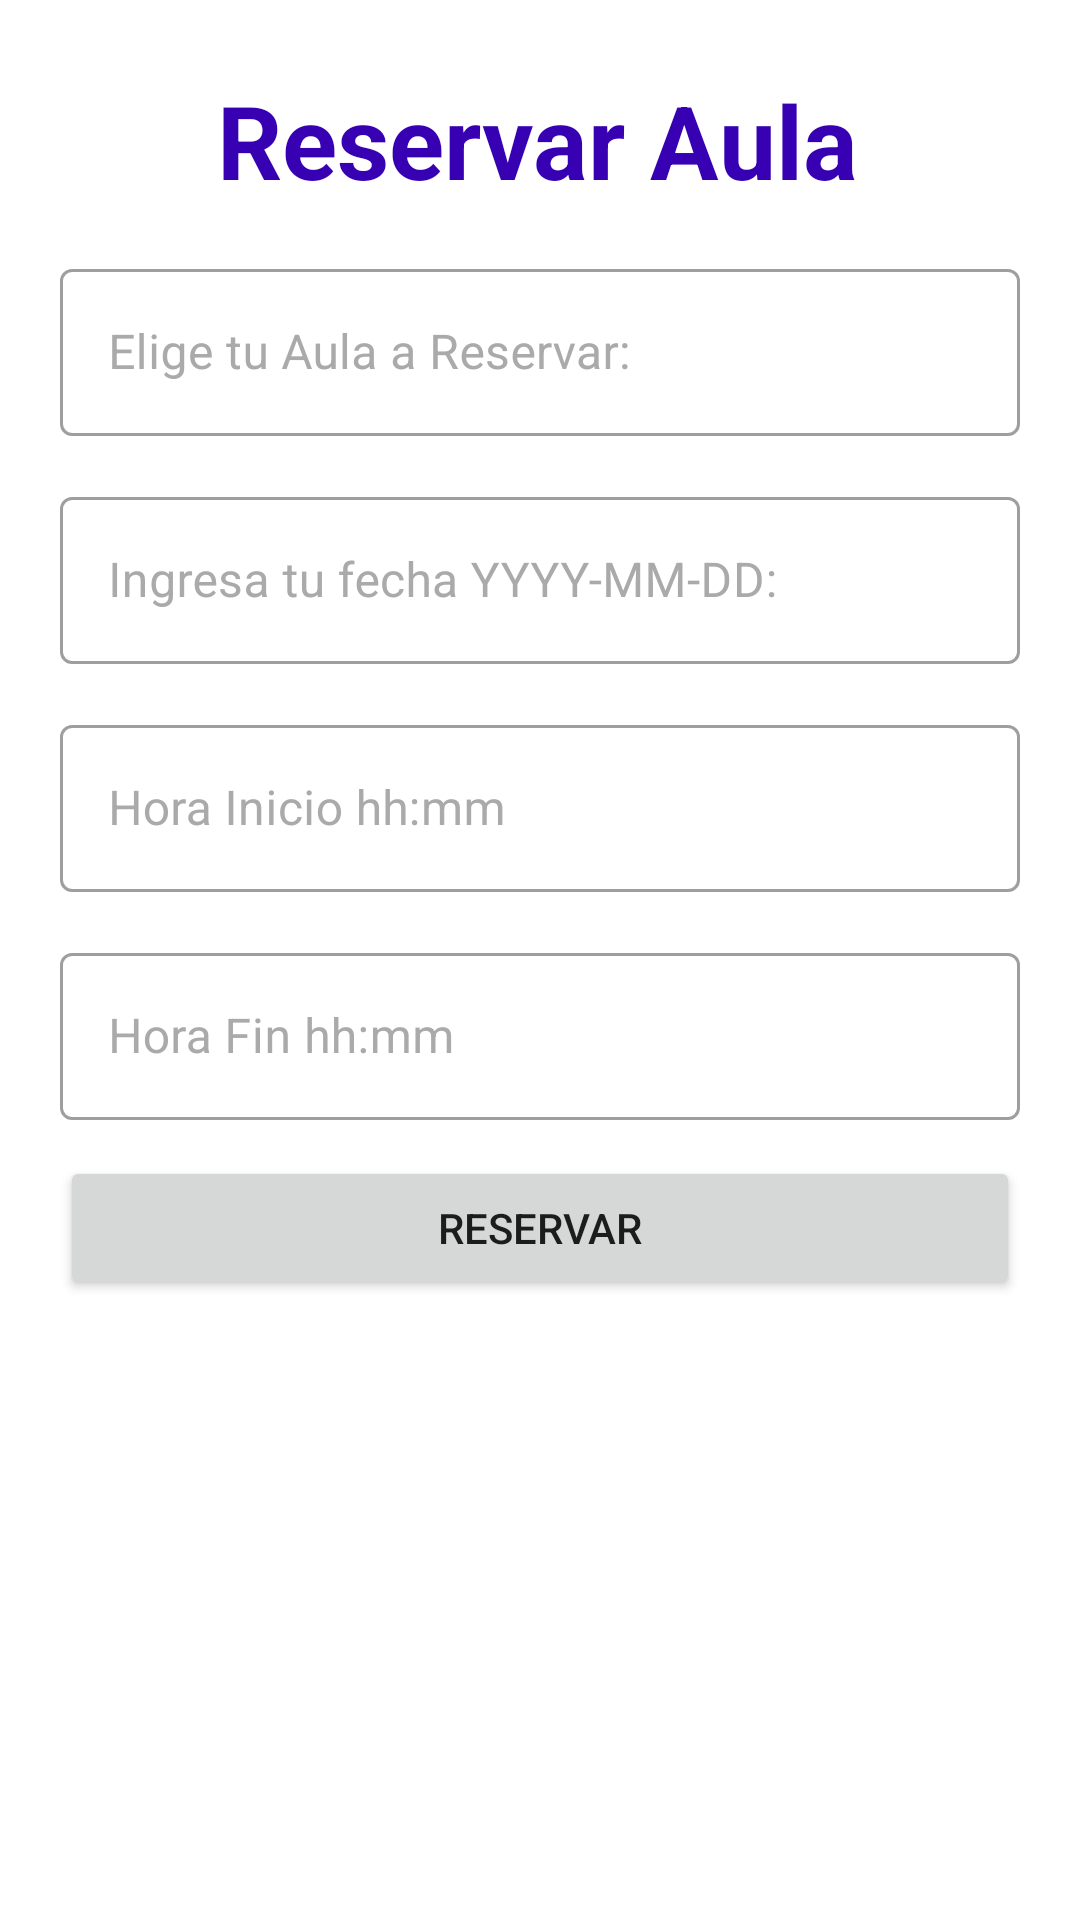

Produce the Android XML layout that renders to this screen, including the resource entries it uses.
<!-- AndroidManifest.xml: application theme Theme.AppInstituto -->
<!-- res/layout/fragment_reserva.xml -->
<?xml version="1.0" encoding="utf-8"?>
<androidx.constraintlayout.widget.ConstraintLayout xmlns:android="http://schemas.android.com/apk/res/android"
    xmlns:app="http://schemas.android.com/apk/res-auto"
    xmlns:tools="http://schemas.android.com/tools"
    android:layout_width="match_parent"
    android:layout_height="match_parent"
    tools:context=".view.fragments.ReservaFragment">

    


    <TextView
        android:id="@+id/txttitulo"
        android:layout_width="wrap_content"
        android:layout_height="wrap_content"
        android:layout_marginTop="4dp"
        android:text="@string/valtitulo"
        android:textColor="@color/purple_700"
        android:textSize="34sp"
        android:textStyle="bold"
        app:layout_constraintEnd_toStartOf="@+id/guideline"
        app:layout_constraintHorizontal_bias="0.493"
        app:layout_constraintStart_toStartOf="@+id/guideline2"
        app:layout_constraintTop_toTopOf="@+id/guideline3" />

    <androidx.constraintlayout.widget.Guideline
        android:id="@+id/guideline"
        android:layout_width="wrap_content"
        android:layout_height="wrap_content"
        android:orientation="vertical"
        app:layout_constraintGuide_end="20dp" />

    <androidx.constraintlayout.widget.Guideline
        android:id="@+id/guideline2"
        android:layout_width="wrap_content"
        android:layout_height="wrap_content"
        android:orientation="vertical"
        app:layout_constraintGuide_begin="20dp" />

    <androidx.constraintlayout.widget.Guideline
        android:id="@+id/guideline3"
        android:layout_width="wrap_content"
        android:layout_height="wrap_content"
        android:orientation="horizontal"
        app:layout_constraintGuide_begin="20dp" />



    <com.google.android.material.textfield.TextInputLayout
        android:id="@+id/textInputLayout"
        style="@style/Widget.MaterialComponents.TextInputLayout.OutlinedBox"
        android:layout_width="0dp"
        android:layout_height="wrap_content"
        android:layout_marginTop="15dp"
        android:textColorHint="@android:color/darker_gray"
        app:layout_constraintEnd_toEndOf="parent"
        app:layout_constraintEnd_toStartOf="@+id/guideline"
        app:layout_constraintHorizontal_bias="1.0"
        app:layout_constraintStart_toStartOf="@+id/guideline2"

        app:layout_constraintTop_toBottomOf="@+id/txttitulo"
        >

        <com.google.android.material.textfield.TextInputEditText
            android:id="@+id/etAula"
            android:layout_width="match_parent"
            android:layout_height="wrap_content"
            android:hint="Elige tu Aula a Reservar:"
            app:layout_constraintHorizontal_bias="1.0"
            app:layout_constraintStart_toStartOf="@+id/guideline2" />
    </com.google.android.material.textfield.TextInputLayout>

    <com.google.android.material.textfield.TextInputLayout
        android:id="@+id/textInputLayout2"
        style="@style/Widget.MaterialComponents.TextInputLayout.OutlinedBox"
        android:layout_width="0dp"
        android:layout_marginTop="15dp"
        android:layout_height="wrap_content"
        android:textColorHint="@android:color/darker_gray"
        app:layout_constraintEnd_toEndOf="parent"
        app:layout_constraintEnd_toStartOf="@+id/guideline"
        app:layout_constraintHorizontal_bias="1.0"
        app:layout_constraintStart_toStartOf="@+id/guideline2"

        app:layout_constraintTop_toBottomOf="@+id/textInputLayout"
        >

        <com.google.android.material.textfield.TextInputEditText
            android:id="@+id/etFecha"
            android:layout_width="match_parent"
            android:layout_height="wrap_content"
            android:hint="Ingresa tu fecha YYYY-MM-DD:"
            app:layout_constraintHorizontal_bias="1.0"
            app:layout_constraintStart_toStartOf="@+id/guideline2" />
    </com.google.android.material.textfield.TextInputLayout>

    <com.google.android.material.textfield.TextInputLayout
        android:id="@+id/textInputLayout3"
        style="@style/Widget.MaterialComponents.TextInputLayout.OutlinedBox"
        android:layout_width="0dp"
        android:layout_marginTop="15dp"
        android:layout_height="wrap_content"
        android:textColorHint="@android:color/darker_gray"
        app:layout_constraintEnd_toEndOf="parent"
        app:layout_constraintEnd_toStartOf="@+id/guideline"
        app:layout_constraintHorizontal_bias="1.0"
        app:layout_constraintStart_toStartOf="@+id/guideline2"

        app:layout_constraintTop_toBottomOf="@+id/textInputLayout2"
        >

        <com.google.android.material.textfield.TextInputEditText
            android:id="@+id/etHoraInicio"
            android:layout_width="match_parent"
            android:layout_height="wrap_content"
            android:hint="Hora Inicio hh:mm"
            app:layout_constraintHorizontal_bias="1.0"
            app:layout_constraintStart_toStartOf="@+id/guideline2" />
    </com.google.android.material.textfield.TextInputLayout>

    <com.google.android.material.textfield.TextInputLayout
        android:id="@+id/textInputLayout4"
        style="@style/Widget.MaterialComponents.TextInputLayout.OutlinedBox"
        android:layout_width="0dp"
        android:layout_marginTop="15dp"
        android:layout_height="wrap_content"
        android:textColorHint="@android:color/darker_gray"
        app:layout_constraintEnd_toEndOf="parent"
        app:layout_constraintEnd_toStartOf="@+id/guideline"
        app:layout_constraintHorizontal_bias="1.0"
        app:layout_constraintStart_toStartOf="@+id/guideline2"

        app:layout_constraintTop_toBottomOf="@+id/textInputLayout3"
        >

        <com.google.android.material.textfield.TextInputEditText
            android:id="@+id/etHoraFin"
            android:layout_width="match_parent"
            android:layout_height="wrap_content"
            android:hint="Hora Fin hh:mm"
            app:layout_constraintHorizontal_bias="1.0"
            app:layout_constraintStart_toStartOf="@+id/guideline2" />
    </com.google.android.material.textfield.TextInputLayout>


    <Button
        android:id="@+id/btnReservarAula"
        android:layout_width="0dp"
        android:layout_height="wrap_content"
        android:layout_marginTop="12dp"
        android:text="@string/btnreservar"
        app:layout_constraintEnd_toStartOf="@+id/guideline"
        app:layout_constraintHorizontal_bias="0.0"
        app:layout_constraintStart_toStartOf="@+id/guideline2"
        app:layout_constraintTop_toBottomOf="@+id/textInputLayout4" />

    <androidx.recyclerview.widget.RecyclerView
        android:id="@+id/rvreservas"
        android:layout_width="0dp"
        android:layout_height="0dp"
        android:layout_marginTop="12dp"
        app:layout_constraintBottom_toBottomOf="parent"
        app:layout_constraintEnd_toStartOf="@+id/guideline"

        app:layout_constraintStart_toStartOf="@+id/guideline2"
        app:layout_constraintTop_toBottomOf="@+id/btnReservarAula"
        app:layout_constraintVertical_bias="1.0" />


</androidx.constraintlayout.widget.ConstraintLayout>
<!-- resources referenced by this layout -->
<resources>
  <color name="purple_700">#FF3700B3</color>
  <string name="btnreservar">Reservar</string>
  <string name="valtitulo">Reservar Aula</string>
  <style name="Theme.AppInstituto" parent="Theme.MaterialComponents.DayNight.DarkActionBar">
          
          <item name="colorPrimary">@color/purple_500</item>
          <item name="colorPrimaryVariant">@color/purple_700</item>
          <item name="colorOnPrimary">@color/white</item>
          
          <item name="colorSecondary">@color/teal_200</item>
          <item name="colorSecondaryVariant">@color/teal_700</item>
          <item name="colorOnSecondary">@color/black</item>
          
          <item name="android:statusBarColor">?attr/colorPrimaryVariant</item>
          
      </style>
  <color name="purple_500">#FF6200EE</color>
  <color name="white">#FFFFFFFF</color>
  <color name="teal_200">#FF03DAC5</color>
  <color name="teal_700">#FF018786</color>
  <color name="black">#FF000000</color>
</resources>
